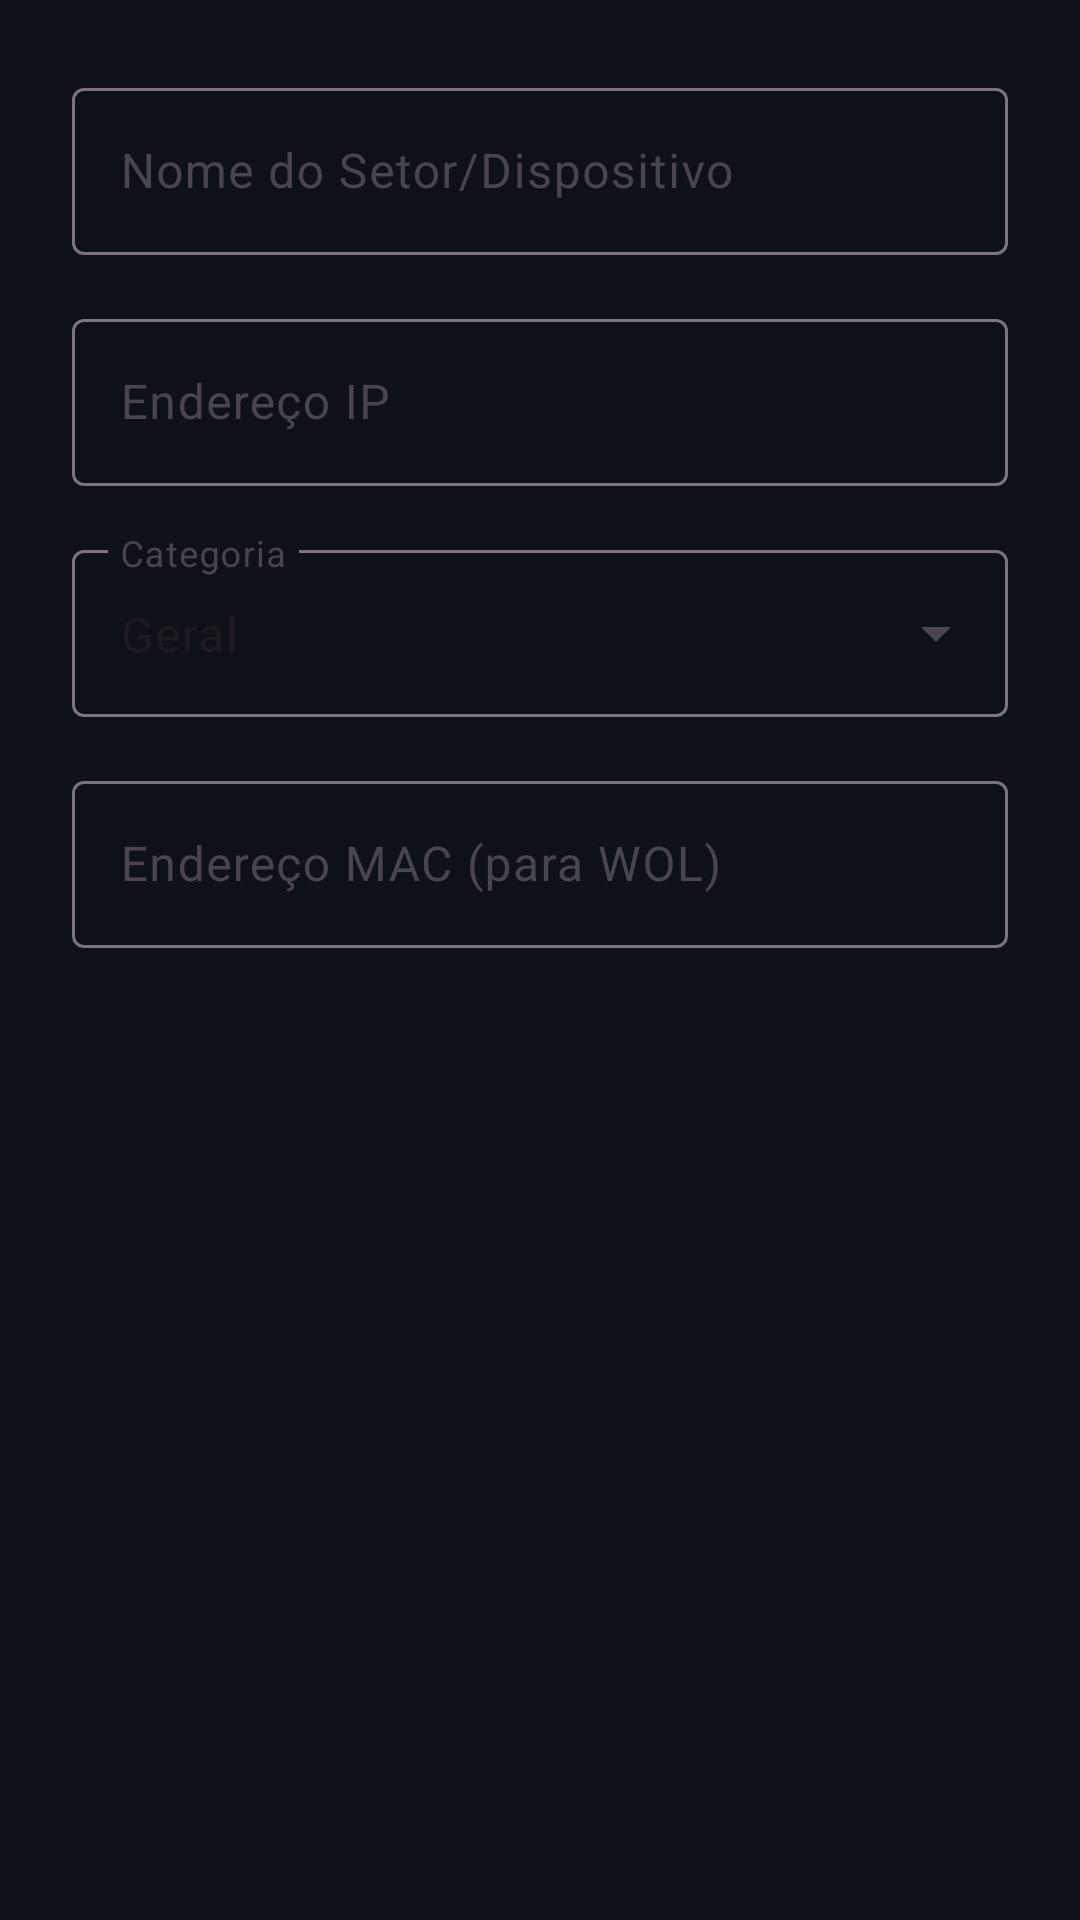

Layout XML and referenced resources for this Android screen:
<!-- AndroidManifest.xml: application theme Theme.MyApplication -->
<!-- res/layout/dialog_add_setor.xml -->
<?xml version="1.0" encoding="utf-8"?>
<ScrollView xmlns:android="http://schemas.android.com/apk/res/android"
    android:layout_width="match_parent"
    android:layout_height="wrap_content">

    <LinearLayout
        android:layout_width="match_parent"
        android:layout_height="wrap_content"
        android:orientation="vertical"
        android:padding="24dp">

        <com.google.android.material.textfield.TextInputLayout
            android:layout_width="match_parent"
            android:layout_height="wrap_content"
            android:hint="Nome do Setor/Dispositivo">

            <com.google.android.material.textfield.TextInputEditText
                android:id="@+id/etNome"
                android:layout_width="match_parent"
                android:layout_height="wrap_content"
                android:inputType="textCapWords" />
        </com.google.android.material.textfield.TextInputLayout>

        <com.google.android.material.textfield.TextInputLayout
            android:layout_width="match_parent"
            android:layout_height="wrap_content"
            android:layout_marginTop="16dp"
            android:hint="Endereço IP">

            <com.google.android.material.textfield.TextInputEditText
                android:id="@+id/etIp"
                android:layout_width="match_parent"
                android:layout_height="wrap_content"
                android:inputType="text" />
        </com.google.android.material.textfield.TextInputLayout>

        <com.google.android.material.textfield.TextInputLayout
            style="@style/Widget.Material3.TextInputLayout.OutlinedBox.ExposedDropdownMenu"
            android:layout_width="match_parent"
            android:layout_height="wrap_content"
            android:layout_marginTop="16dp"
            android:hint="Categoria">

            <AutoCompleteTextView
                android:id="@+id/actvCategoria"
                android:layout_width="match_parent"
                android:layout_height="wrap_content"
                android:inputType="none"
                android:text="Geral" />
        </com.google.android.material.textfield.TextInputLayout>

        <com.google.android.material.textfield.TextInputLayout
            android:layout_width="match_parent"
            android:layout_height="wrap_content"
            android:layout_marginTop="16dp"
            android:hint="Endereço MAC (para WOL)">

            <com.google.android.material.textfield.TextInputEditText
                android:id="@+id/etMac"
                android:layout_width="match_parent"
                android:layout_height="wrap_content"
                android:inputType="text" />
        </com.google.android.material.textfield.TextInputLayout>

    </LinearLayout>
</ScrollView>
<!-- resources referenced by this layout -->
<resources>
  <style name="Theme.MyApplication" parent="Base.Theme.MyApplication" />
  <style name="Base.Theme.MyApplication" parent="Theme.Material3.DayNight.NoActionBar">
          <item name="android:windowBackground">@color/bg_dark</item>
          <item name="colorPrimary">@color/accent_blue</item>
          <item name="colorSecondary">@color/accent_purple</item>
          <item name="android:windowLightStatusBar" tools:targetApi="m">false</item>
          <item name="android:statusBarColor">@color/bg_dark</item>
      </style>
  <color name="bg_dark">#0F111A</color>
  <color name="accent_blue">#007AFF</color>
  <color name="accent_purple">#BF5AF2</color>
</resources>
